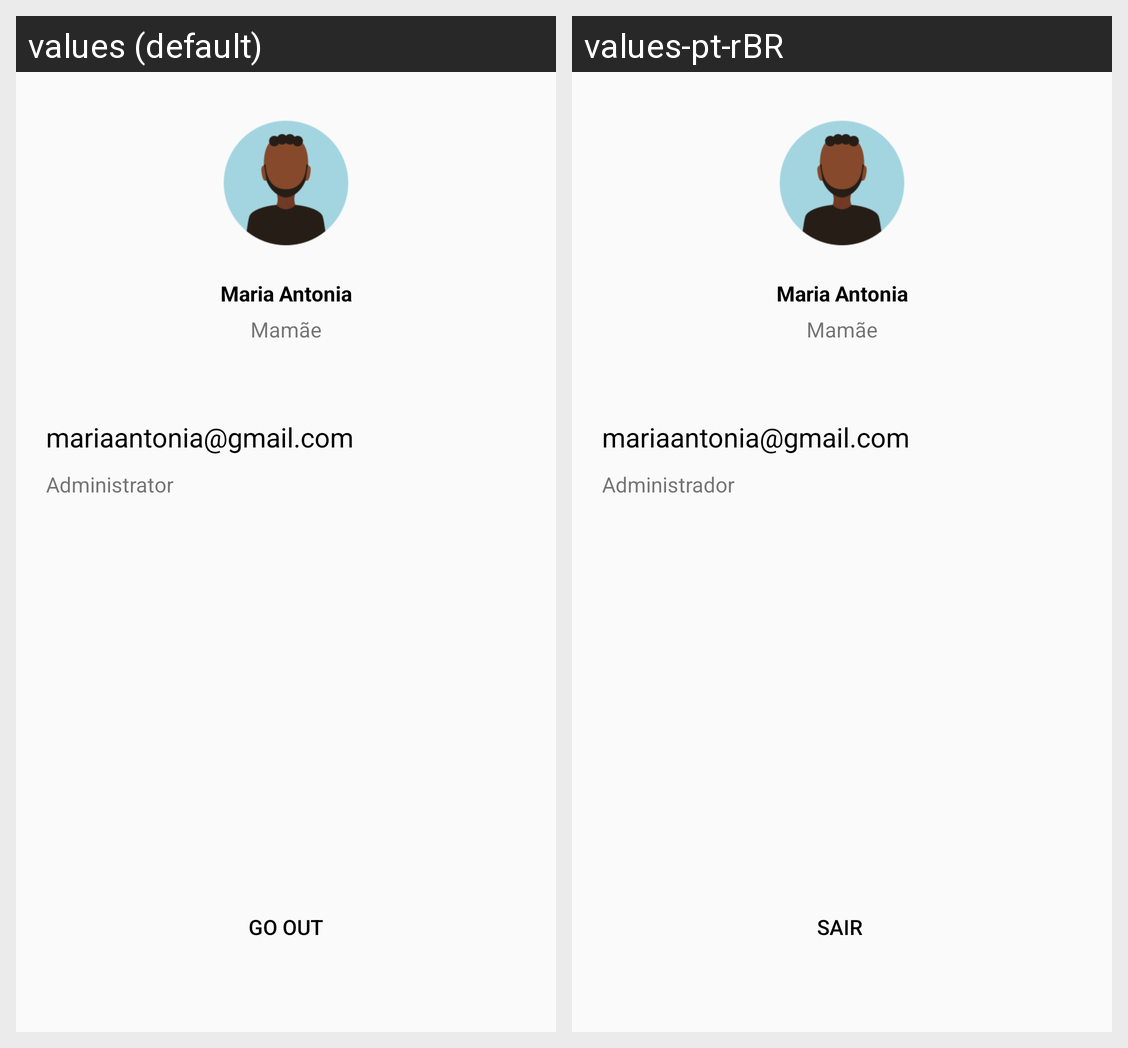

Here is an Android app screen in its default locale and in the app's own translations. Write out the translated-string differences for the strings that appear on this screen.
Android screen res/layout/activity_profile.xml rendered under 2 locales, left to right: values (default), values-pt-rBR. Device: Nexus 5 (rendered at 1080×1920; each locale shown at half size, 540×960, under a caption strip naming it); theme AppTheme.
Strings drawn on this screen, with the default value and each locale's value (text and hints the layout hard-codes, and strings that could not be matched under every locale, appear in the picture but are not listed):

Administrador
  values: Administrator
  values-pt-rBR: Administrador 

Sair
  values: Go Out
  values-pt-rBR: Sair
